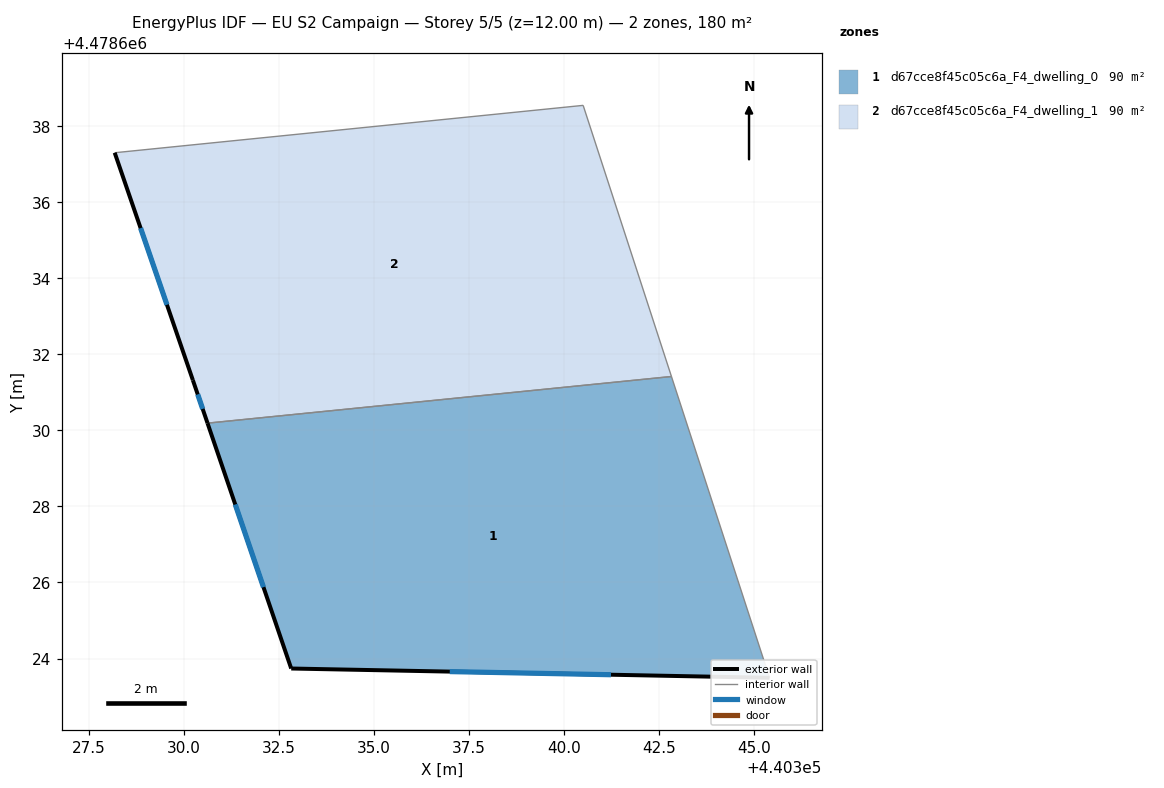
=== STOREY PLAN SPEC (per zone: floor XY polygon, exterior-wall plan segments, windows/doors) ===
zone 1: d67cce8f45c05c6a_F4_dwelling_0  (90.2 m²)
  floor: (440345.40, 4478623.49) (440342.82, 4478631.41) (440330.63, 4478630.19) (440332.83, 4478623.74)
  exterior wall: (440332.83, 4478623.74) – (440330.63, 4478630.19)  [6.8 m]
    window: (440332.10, 4478625.88) – (440331.36, 4478628.05)  [2.3 m²]
  exterior wall: (440345.40, 4478623.49) – (440332.83, 4478623.74)  [12.6 m]
    window: (440341.23, 4478623.57) – (440337.00, 4478623.66)  [4.3 m²]
  interior walls: 2
zone 2: d67cce8f45c05c6a_F4_dwelling_1  (90.2 m²)
  floor: (440342.82, 4478631.41) (440340.50, 4478638.54) (440328.19, 4478637.30) (440330.24, 4478631.32) (440330.63, 4478630.19)
  exterior wall: (440330.63, 4478630.19) – (440330.24, 4478631.32)  [1.2 m]
    window: (440330.50, 4478630.56) – (440330.37, 4478630.94)  [0.4 m²]
  exterior wall: (440330.24, 4478631.32) – (440328.19, 4478637.30)  [6.3 m]
    window: (440329.56, 4478633.30) – (440328.87, 4478635.31)  [2.2 m²]
  interior walls: 3

=== DERIVED (storey summary) ===
Building: EU S2 Campaign
Storey: 5 of 5  (floor level z = 12.00 m)
Storey gross floor area: 180.3 m²
Zones on this storey: 2
  - d67cce8f45c05c6a_F4_dwelling_0: floor 90.2 m²; exterior wall 19.4 m (58.2 m²); 2 window(s) 6.6 m²; WWR 11.4%
  - d67cce8f45c05c6a_F4_dwelling_1: floor 90.2 m²; exterior wall 7.5 m (22.5 m²); 2 window(s) 2.6 m²; WWR 11.4%
Zone adjacency (shared interzone walls):
  - d67cce8f45c05c6a_F4_dwelling_0 ↔ d67cce8f45c05c6a_F4_dwelling_1